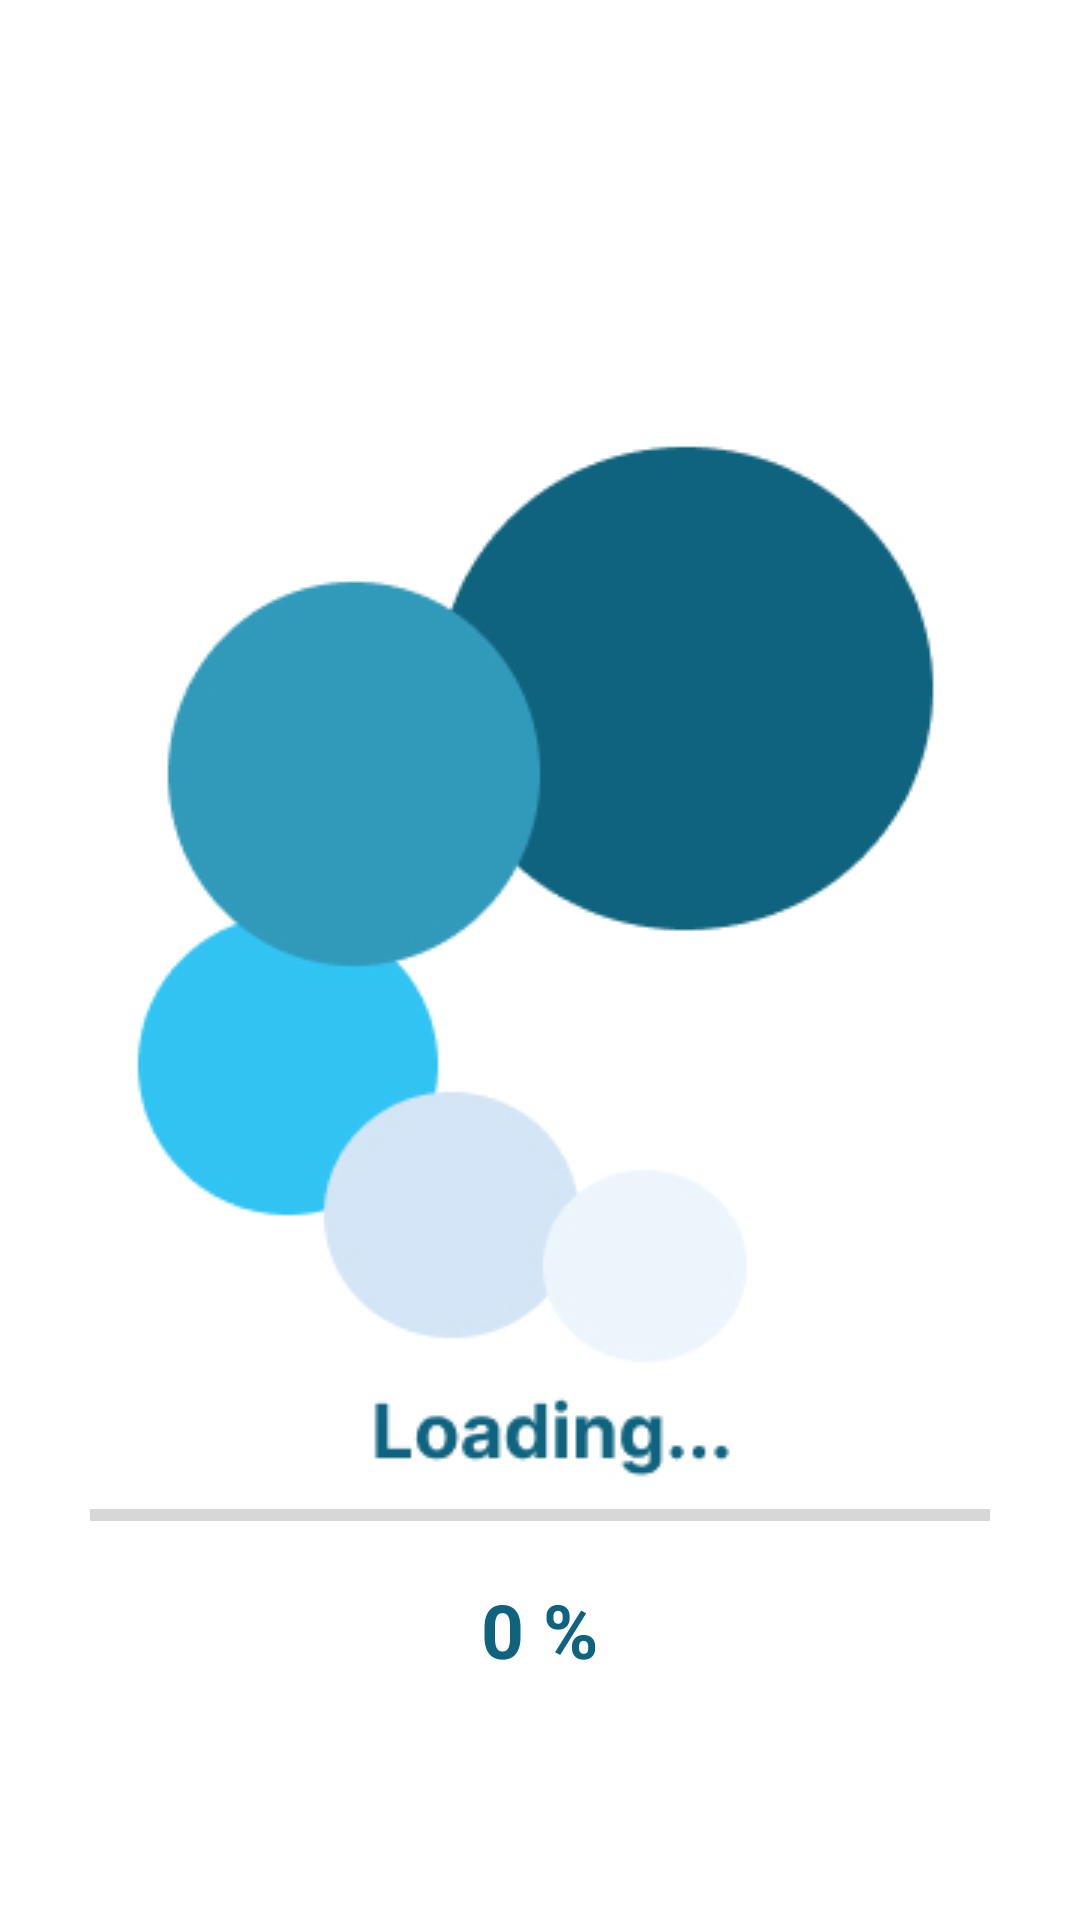

Write the Android layout XML for this screen, with the resource values it uses.
<!-- AndroidManifest.xml: application theme Theme.ACG_application -->
<!-- res/layout/activity_loading.xml -->
<?xml version="1.0" encoding="utf-8"?>
<RelativeLayout xmlns:android="http://schemas.android.com/apk/res/android"
    xmlns:app="http://schemas.android.com/apk/res-auto"
    xmlns:tools="http://schemas.android.com/tools"
    android:layout_width="match_parent"
    android:layout_height="match_parent"
    android:background="@drawable/load"
    tools:context=".loading">

    <TextView
        android:layout_width="wrap_content"
        android:layout_height="wrap_content"
        android:text="0 %"
        android:textColor="#0F637E"
        android:textSize="25dp"
        android:textStyle="bold"
        android:layout_centerHorizontal="true"
        android:layout_marginBottom="80dp"
        android:layout_alignParentBottom="true"
        android:id="@+id/loading1"
        />

    <ProgressBar
        android:layout_width="300dp"
        android:layout_height="30dp"
        android:layout_centerHorizontal="true"
        android:id="@+id/loading"
        style="@style/Widget.AppCompat.ProgressBar.Horizontal"
        android:layout_marginBottom="120dp"
        android:layout_alignParentBottom="true"
        />



</RelativeLayout>
<!-- resources referenced by this layout -->
<resources>
  <!-- drawable load: jpg bitmap (drawable, 37863 bytes) -->
  <style name="Theme.ACG_application" parent="Theme.MaterialComponents.DayNight.NoActionBar">
          
          <item name="colorPrimary">@color/purple_500</item>
          <item name="colorPrimaryVariant">@color/purple_700</item>
          <item name="colorOnPrimary">@color/white</item>
          
          <item name="colorSecondary">@color/teal_200</item>
          <item name="colorSecondaryVariant">@color/teal_700</item>
          <item name="colorOnSecondary">@color/black</item>
          
          <item name="android:statusBarColor">?attr/colorPrimaryVariant</item>
          
      </style>
  <!-- not gathered from this repository: default colours our renderer supplied (Android Studio template values) -->
  <color name="purple_500">#FF6200EE</color>
  <color name="purple_700">#FF3700B3</color>
  <color name="teal_200">#FF03DAC5</color>
  <color name="teal_700">#FF018786</color>
  <color name="black">#FF000000</color>
  <color name="white">#FFFFFFFF</color>
</resources>
